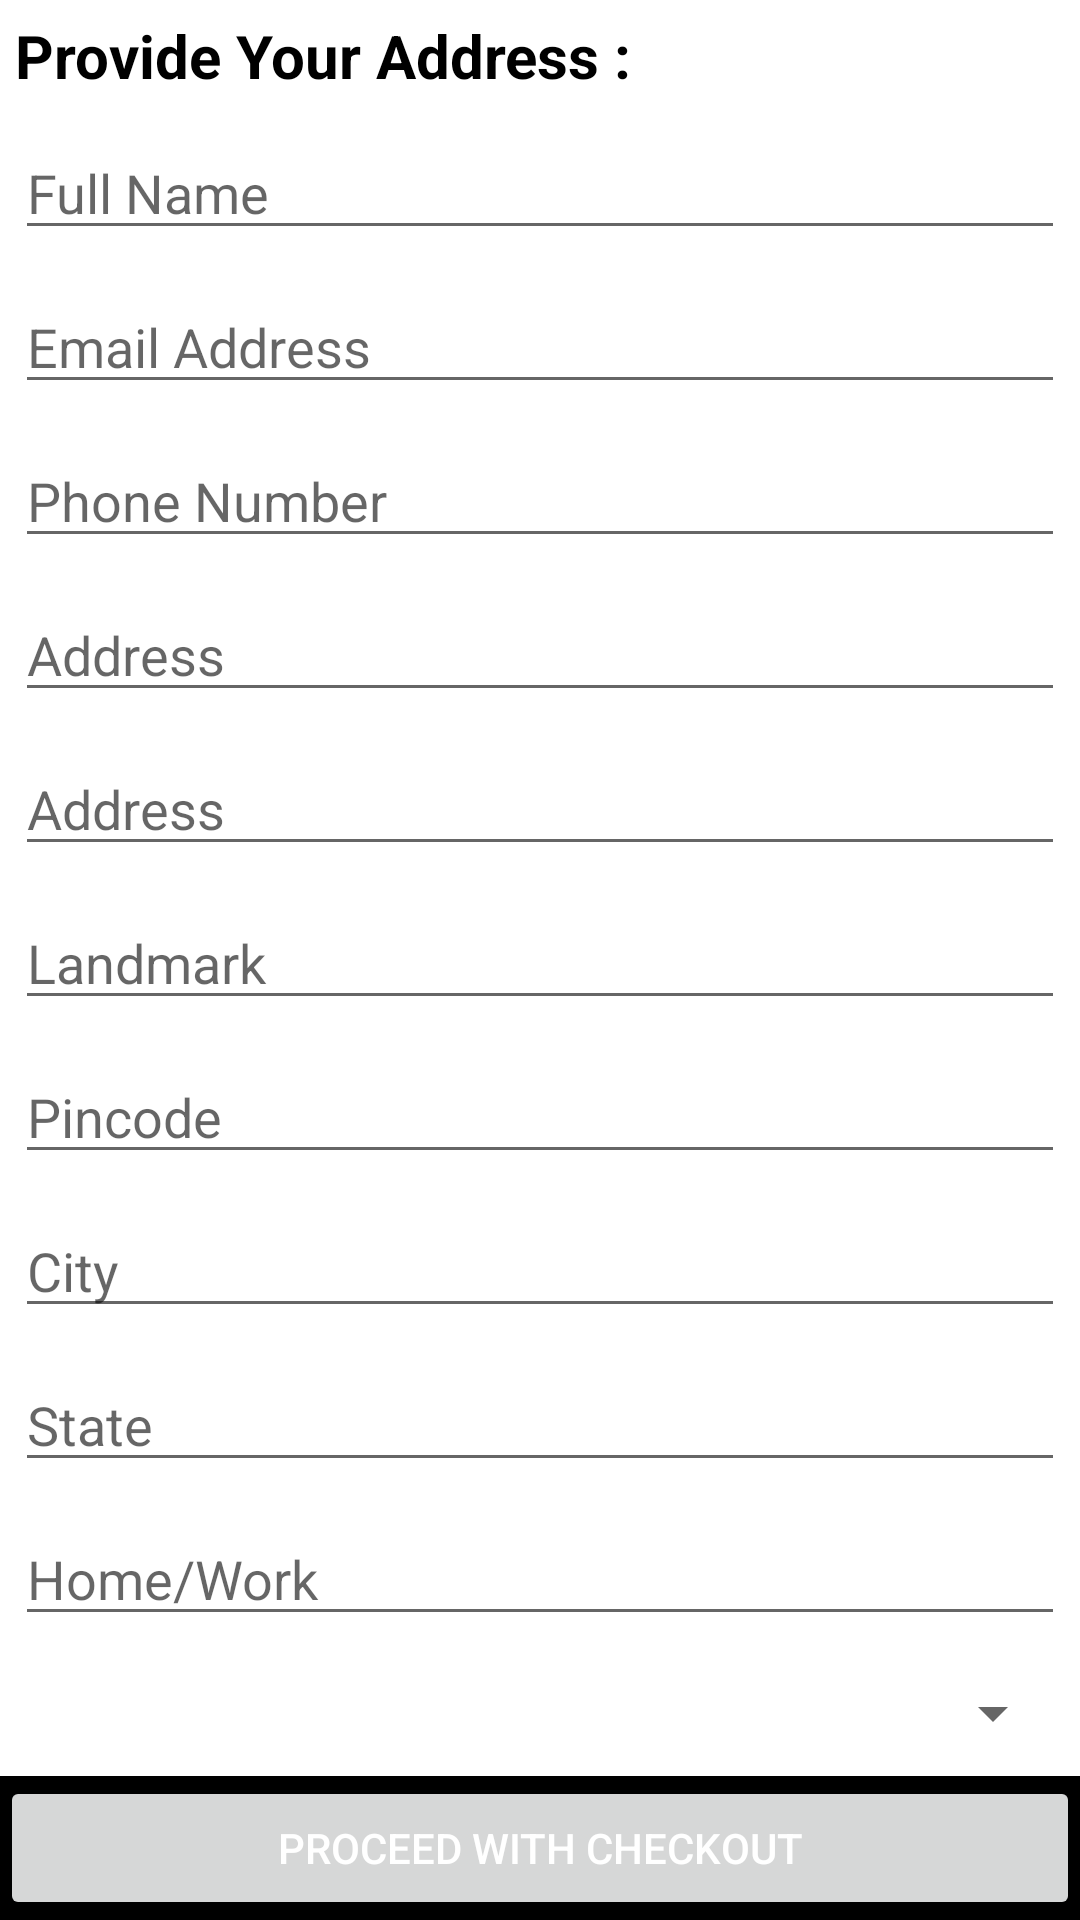

This screen was rendered from an Android layout file. Write that file and the resources it references.
<!-- AndroidManifest.xml: application theme Theme.BluzLifestyle -->
<!-- res/layout/activity_order.xml -->
<?xml version="1.0" encoding="utf-8"?>
<RelativeLayout xmlns:android="http://schemas.android.com/apk/res/android"
    xmlns:tools="http://schemas.android.com/tools"
    android:layout_width="match_parent"
    android:layout_height="match_parent"
    tools:context=".OrderActivity">


    <RelativeLayout
        android:layout_width="match_parent"
        android:layout_height="match_parent"
        android:layout_above="@+id/linear">

        <TextView
            android:id="@+id/provideAddress"
            android:layout_width="match_parent"
            android:layout_height="wrap_content"
            android:layout_margin="5dp"
            android:text="Provide Your Address :"
            android:textColor="@color/black"
            android:textSize="20sp"
            android:textStyle="bold" />

        <EditText
            android:id="@+id/fullName"
            android:layout_width="match_parent"
            android:layout_height="wrap_content"
            android:layout_below="@+id/provideAddress"
            android:layout_marginStart="5dp"
            android:layout_marginTop="5dp"
            android:layout_marginEnd="5dp"
            android:layout_marginBottom="5dp"
            android:hint="Full Name" />

        <EditText
            android:id="@+id/email"
            android:layout_width="match_parent"
            android:layout_height="wrap_content"
            android:layout_below="@+id/fullName"
            android:layout_marginStart="5dp"
            android:layout_marginTop="5dp"
            android:layout_marginEnd="5dp"
            android:layout_marginBottom="5dp"
            android:inputType="textEmailAddress"
            android:hint="Email Address" />

        <EditText
            android:id="@+id/mobile"
            android:layout_width="match_parent"
            android:layout_height="wrap_content"
            android:layout_below="@+id/email"
            android:layout_marginStart="5dp"
            android:layout_marginTop="5dp"
            android:layout_marginEnd="5dp"
            android:layout_marginBottom="5dp"
            android:digits="0123456789+"
            android:hint="Phone Number"
            android:inputType="phone"
            android:maxLength="10" />

        <EditText
            android:id="@+id/address1"
            android:layout_width="match_parent"
            android:layout_height="wrap_content"
            android:layout_below="@+id/mobile"
            android:layout_margin="5dp"
            android:hint="Address" />

        <EditText
            android:id="@+id/address2"
            android:layout_width="match_parent"
            android:layout_height="wrap_content"
            android:layout_below="@+id/address1"
            android:layout_margin="5dp"
            android:hint="Address" />

        <EditText
            android:id="@+id/landmark"
            android:layout_width="match_parent"
            android:layout_height="wrap_content"
            android:layout_below="@+id/address2"
            android:layout_margin="5dp"
            android:hint="Landmark" />

        <EditText
            android:id="@+id/pincode"
            android:layout_width="match_parent"
            android:layout_height="wrap_content"
            android:layout_below="@+id/landmark"
            android:layout_marginStart="5dp"
            android:layout_marginTop="5dp"
            android:layout_marginEnd="5dp"
            android:layout_marginBottom="5dp"
            android:digits="0123456789"
            android:hint="Pincode"
            android:inputType="phone"
            android:maxLength="6" />

        <EditText
            android:id="@+id/city"
            android:layout_width="match_parent"
            android:layout_height="wrap_content"
            android:layout_below="@+id/pincode"
            android:layout_margin="5dp"
            android:hint="City" />

        <EditText
            android:id="@+id/state"
            android:layout_width="match_parent"
            android:layout_height="wrap_content"
            android:layout_below="@+id/city"
            android:layout_margin="5dp"
            android:hint="State" />

        <EditText
            android:id="@+id/addressType"
            android:layout_width="match_parent"
            android:layout_height="wrap_content"
            android:layout_below="@+id/state"
            android:layout_margin="5dp"
            android:hint="Home/Work" />

        <Spinner
            android:id="@+id/paymentMethod"
            android:layout_width="match_parent"
            android:layout_height="35dp"
            android:layout_below="@id/addressType"
            android:layout_marginStart="5dp"
            android:layout_marginTop="5dp"
            android:layout_marginEnd="5dp"
            android:layout_marginBottom="5dp" />

    </RelativeLayout>

    <LinearLayout
        android:id="@+id/linear"
        android:layout_width="match_parent"
        android:layout_height="wrap_content"
        android:layout_alignParentBottom="true"
        android:background="@color/black">

        <Button
            android:id="@+id/proceedCheckout"
            android:layout_width="match_parent"
            android:layout_height="wrap_content"
            android:text="Proceed with Checkout"
            android:textColor="@color/white" />
    </LinearLayout>

</RelativeLayout>
<!-- resources referenced by this layout -->
<resources>
  <color name="black">#FF000000</color>
  <color name="white">#FFFFFFFF</color>
  <style name="Theme.BluzLifestyle" parent="Theme.MaterialComponents.DayNight.DarkActionBar">
          
          <item name="colorPrimary">@color/black</item>
          <item name="colorPrimaryVariant">@color/purple_700</item>
          <item name="colorOnPrimary">@color/white</item>
          
          <item name="colorSecondary">@color/teal_200</item>
          <item name="colorSecondaryVariant">@color/teal_700</item>
          <item name="colorOnSecondary">@color/black</item>
          
          <item name="android:statusBarColor" tools:targetApi="l">@color/black</item>
          
      </style>
  <color name="purple_700">#FF3700B3</color>
  <color name="teal_200">#FF000000</color>
  <color name="teal_700">#FF018786</color>
</resources>
